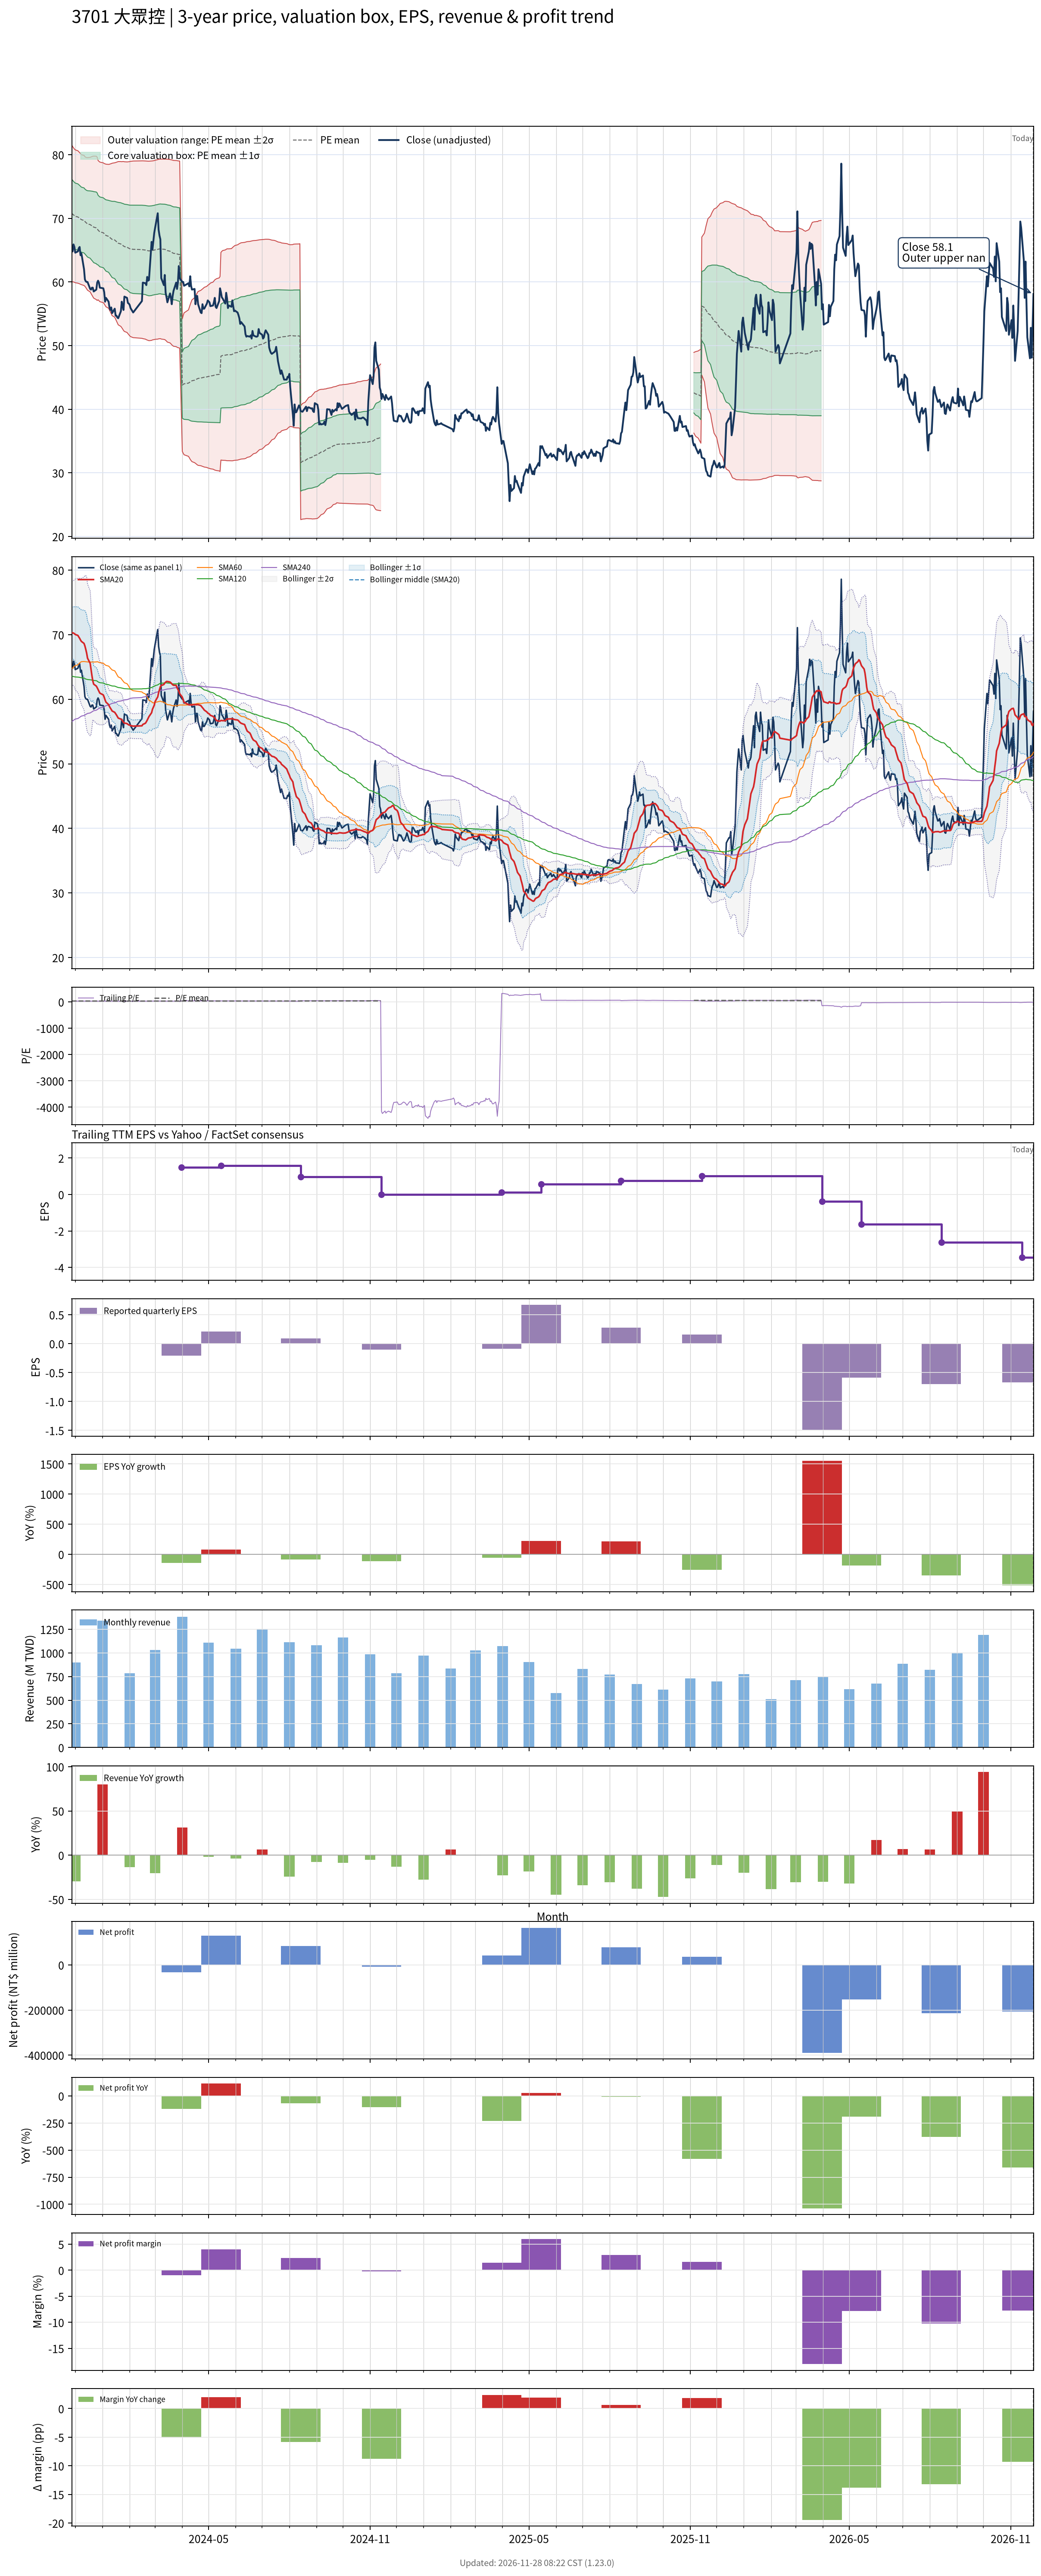

The table this chart was drawn from, first rows:
# chart-version: skill-stock-dynamic-val…
date, close, available_date, period_end, eps, ttm_eps, pe, pe_mean, pe_std, price_m2, price_m1, price_mean, price_p1, price_p2, forward_eps, forward_pe, forward_pe_mean, forward_pe_std, forward_price_m2, forward_price_m1, forward_price_mean, forward_price_p1, forward_price_p2, sma20
2023-11-27, 64.8, 2023-11-14, 2023-09-30, 0.87, 2.18, 29.72, 32.47, 2.465, 60.04, 65.42, 70.79, 76.16, 81.54, , , , , , , , , , 70.35
2023-11-28, 64.8, 2023-11-14, 2023-09-30, 0.87, 2.18, 29.72, 32.41, 2.438, 60.02, 65.34, 70.65, 75.97, 81.28, , , , , , , , , , 70.28
2023-11-29, 65.9, 2023-11-14, 2023-09-30, 0.87, 2.18, 30.23, 32.36, 2.419, 59.99, 65.27, 70.54, 75.82, 81.09, , , , , , , , , , 70.25
2023-11-30, 65.5, 2023-11-14, 2023-09-30, 0.87, 2.18, 30.05, 32.31, 2.402, 59.96, 65.19, 70.43, 75.67, 80.9, , , , , , , , , , 70.17
2023-12-01, 64.6, 2023-11-14, 2023-09-30, 0.87, 2.18, 29.63, 32.26, 2.395, 59.88, 65.1, 70.32, 75.54, 80.76, , , , , , , , , , 70.04
2023-12-04, 64.8, 2023-11-14, 2023-09-30, 0.87, 2.18, 29.72, 32.21, 2.386, 59.81, 65.01, 70.21, 75.42, 80.62, , , , , , , , , , 69.89
2023-12-05, 65.3, 2023-11-14, 2023-09-30, 0.87, 2.18, 29.95, 32.16, 2.376, 59.75, 64.93, 70.12, 75.3, 80.48, , , , , , , , , , 69.66
2023-12-06, 65.5, 2023-11-14, 2023-09-30, 0.87, 2.18, 30.05, 32.12, 2.365, 59.71, 64.86, 70.02, 75.17, 80.33, , , , , , , , , , 69.44
2023-12-07, 64.2, 2023-11-14, 2023-09-30, 0.87, 2.18, 29.45, 32.07, 2.356, 59.63, 64.77, 69.91, 75.04, 80.18, , , , , , , , , , 69.17
2023-12-08, 64.5, 2023-11-14, 2023-09-30, 0.87, 2.18, 29.59, 32.02, 2.343, 59.58, 64.69, 69.79, 74.9, 80.01, , , , , , , , , , 68.97
2023-12-11, 62, 2023-11-14, 2023-09-30, 0.87, 2.18, 28.44, 31.96, 2.346, 59.44, 64.56, 69.67, 74.78, 79.9, , , , , , , , , , 68.65
2023-12-12, 60.4, 2023-11-14, 2023-09-30, 0.87, 2.18, 27.71, 31.88, 2.337, 59.32, 64.41, 69.51, 74.6, 79.7, , , , , , , , , , 68.26
2023-12-13, 60.1, 2023-11-14, 2023-09-30, 0.87, 2.18, 27.57, 31.82, 2.347, 59.13, 64.25, 69.37, 74.48, 79.6, , , , , , , , , , 67.73
2023-12-14, 60, 2023-11-14, 2023-09-30, 0.87, 2.18, 27.52, 31.76, 2.367, 58.92, 64.08, 69.24, 74.4, 79.56, , , , , , , , , , 67.14
2023-12-15, 60, 2023-11-14, 2023-09-30, 0.87, 2.18, 27.52, 31.71, 2.391, 58.7, 63.91, 69.12, 74.34, 79.55, , , , , , , , , , 66.36
2023-12-18, 58.9, 2023-11-14, 2023-09-30, 0.87, 2.18, 27.02, 31.66, 2.426, 58.44, 63.73, 69.02, 74.31, 79.6, , , , , , , , , , 65.57
2023-12-19, 58.8, 2023-11-14, 2023-09-30, 0.87, 2.18, 26.97, 31.61, 2.462, 58.18, 63.55, 68.92, 74.28, 79.65, , , , , , , , , , 64.62
2023-12-20, 59.1, 2023-11-14, 2023-09-30, 0.87, 2.18, 27.11, 31.57, 2.496, 57.94, 63.38, 68.83, 74.27, 79.71, , , , , , , , , , 63.67
2023-12-21, 59.1, 2023-11-14, 2023-09-30, 0.87, 2.18, 27.11, 31.53, 2.528, 57.71, 63.23, 68.74, 74.25, 79.76, , , , , , , , , , 62.84
2023-12-22, 58.5, 2023-11-14, 2023-09-30, 0.87, 2.18, 26.83, 31.48, 2.559, 57.46, 63.04, 68.62, 74.2, 79.78, , , , , , , , , , 62.34
2023-12-25, 58.8, 2023-11-14, 2023-09-30, 0.87, 2.18, 26.97, 31.42, 2.585, 57.23, 62.87, 68.5, 74.13, 79.77, , , , , , , , , , 62.04
2023-12-26, 59.9, 2023-11-14, 2023-09-30, 0.87, 2.18, 27.48, 31.36, 2.583, 57.09, 62.73, 68.36, 73.99, 79.62, , , , , , , , , , 61.8
2023-12-27, 60.2, 2023-11-14, 2023-09-30, 0.87, 2.18, 27.61, 31.26, 2.512, 57.2, 62.68, 68.15, 73.63, 79.1, , , , , , , , , , 61.51
2023-12-28, 59.9, 2023-11-14, 2023-09-30, 0.87, 2.18, 27.48, 31.2, 2.512, 57.06, 62.54, 68.02, 73.49, 78.97, , , , , , , , , , 61.23
2023-12-29, 59.1, 2023-11-14, 2023-09-30, 0.87, 2.18, 27.11, 31.13, 2.516, 56.91, 62.39, 67.87, 73.36, 78.84, , , , , , , , , , 60.95
2024-01-02, 59, 2023-11-14, 2023-09-30, 0.87, 2.18, 27.06, 31.07, 2.52, 56.75, 62.24, 67.73, 73.23, 78.72, , , , , , , , , , 60.66
2024-01-03, 58.4, 2023-11-14, 2023-09-30, 0.87, 2.18, 26.79, 31, 2.529, 56.57, 62.08, 67.59, 73.1, 78.62, , , , , , , , , , 60.32
2024-01-04, 56.9, 2023-11-14, 2023-09-30, 0.87, 2.18, 26.1, 30.94, 2.55, 56.32, 61.88, 67.44, 73, 78.56, , , , , , , , , , 59.89
2024-01-05, 57.5, 2023-11-14, 2023-09-30, 0.87, 2.18, 26.38, 30.88, 2.57, 56.1, 61.7, 67.31, 72.91, 78.52, , , , , , , , , , 59.55
2024-01-08, 56.9, 2023-11-14, 2023-09-30, 0.87, 2.18, 26.1, 30.81, 2.594, 55.86, 61.52, 67.17, 72.83, 78.48, , , , , , , , , , 59.17
2024-01-09, 56, 2023-11-14, 2023-09-30, 0.87, 2.18, 25.69, 30.75, 2.629, 55.58, 61.31, 67.04, 72.77, 78.5, , , , , , , , , , 58.88
2024-01-10, 55.6, 2023-11-14, 2023-09-30, 0.87, 2.18, 25.5, 30.7, 2.669, 55.28, 61.1, 66.92, 72.74, 78.56, , , , , , , , , , 58.63
2024-01-11, 56, 2023-11-14, 2023-09-30, 0.87, 2.18, 25.69, 30.64, 2.705, 55.01, 60.91, 66.8, 72.7, 78.6, , , , , , , , , , 58.43
2024-01-12, 55.1, 2023-11-14, 2023-09-30, 0.87, 2.18, 25.28, 30.59, 2.747, 54.71, 60.7, 66.69, 72.68, 78.66, , , , , , , , , , 58.19
2024-01-15, 55.8, 2023-11-14, 2023-09-30, 0.87, 2.18, 25.6, 30.55, 2.784, 54.45, 60.52, 66.59, 72.66, 78.73, , , , , , , , , , 57.98
2024-01-16, 54.7, 2023-11-14, 2023-09-30, 0.87, 2.18, 25.09, 30.49, 2.823, 54.15, 60.31, 66.46, 72.62, 78.77, , , , , , , , , , 57.77
2024-01-17, 54.7, 2023-11-14, 2023-09-30, 0.87, 2.18, 25.09, 30.43, 2.863, 53.86, 60.1, 66.34, 72.58, 78.82, , , , , , , , , , 57.56
2024-01-18, 54.4, 2023-11-14, 2023-09-30, 0.87, 2.18, 24.95, 30.37, 2.902, 53.56, 59.88, 66.21, 72.54, 78.86, , , , , , , , , , 57.33
2024-01-19, 54.3, 2023-11-14, 2023-09-30, 0.87, 2.18, 24.91, 30.32, 2.943, 53.26, 59.67, 66.09, 72.5, 78.92, , , , , , , , , , 57.09
2024-01-22, 55.4, 2023-11-14, 2023-09-30, 0.87, 2.18, 25.41, 30.26, 2.972, 53.01, 59.49, 65.97, 72.45, 78.92, , , , , , , , , , 56.93
2024-01-23, 56.9, 2023-11-14, 2023-09-30, 0.87, 2.18, 26.1, 30.21, 2.991, 52.82, 59.34, 65.86, 72.38, 78.9, , , , , , , , , , 56.84
2024-01-24, 56.2, 2023-11-14, 2023-09-30, 0.87, 2.18, 25.78, 30.17, 3.018, 52.61, 59.19, 65.77, 72.35, 78.92, , , , , , , , , , 56.65
2024-01-25, 55.6, 2023-11-14, 2023-09-30, 0.87, 2.18, 25.5, 30.12, 3.044, 52.38, 59.02, 65.65, 72.29, 78.93, , , , , , , , , , 56.42
2024-01-26, 57.7, 2023-11-14, 2023-09-30, 0.87, 2.18, 26.47, 30.07, 3.059, 52.22, 58.89, 65.56, 72.23, 78.89, , , , , , , , , , 56.31
2024-01-29, 57.5, 2023-11-14, 2023-09-30, 0.87, 2.18, 26.38, 30.03, 3.074, 52.06, 58.76, 65.47, 72.17, 78.87, , , , , , , , , , 56.23
2024-01-30, 56.7, 2023-11-14, 2023-09-30, 0.87, 2.18, 26.01, 29.99, 3.096, 51.88, 58.63, 65.38, 72.13, 78.88, , , , , , , , , , 56.12
2024-01-31, 56.6, 2023-11-14, 2023-09-30, 0.87, 2.18, 25.96, 29.96, 3.117, 51.72, 58.52, 65.31, 72.11, 78.9, , , , , , , , , , 56.02
2024-02-01, 56.4, 2023-11-14, 2023-09-30, 0.87, 2.18, 25.87, 29.92, 3.139, 51.54, 58.39, 65.23, 72.07, 78.91, , , , , , , , , , 56
2024-02-02, 55.9, 2023-11-14, 2023-09-30, 0.87, 2.18, 25.64, 29.9, 3.158, 51.42, 58.3, 65.19, 72.07, 78.96, , , , , , , , , , 55.92
2024-02-05, 55.2, 2023-11-14, 2023-09-30, 0.87, 2.18, 25.32, 29.88, 3.184, 51.25, 58.19, 65.13, 72.07, 79.01, , , , , , , , , , 55.84
2024-02-15, 57, 2023-11-14, 2023-09-30, 0.87, 2.18, 26.15, 29.86, 3.199, 51.14, 58.12, 65.09, 72.06, 79.03, , , , , , , , , , 55.88
2024-02-16, 59.9, 2023-11-14, 2023-09-30, 0.87, 2.18, 27.48, 29.85, 3.204, 51.09, 58.08, 65.07, 72.05, 79.04, , , , , , , , , , 56.1
2024-02-19, 59.8, 2023-11-14, 2023-09-30, 0.87, 2.18, 27.43, 29.82, 3.212, 51.01, 58.01, 65.01, 72.02, 79.02, , , , , , , , , , 56.29
2024-02-20, 59.5, 2023-11-14, 2023-09-30, 0.87, 2.18, 27.29, 29.8, 3.22, 50.93, 57.95, 64.97, 71.99, 79.01, , , , , , , , , , 56.51
2024-02-21, 60.8, 2023-11-14, 2023-09-30, 0.87, 2.18, 27.89, 29.79, 3.225, 50.87, 57.9, 64.93, 71.96, 78.99, , , , , , , , , , 56.76
2024-02-22, 60.2, 2023-11-14, 2023-09-30, 0.87, 2.18, 27.61, 29.77, 3.231, 50.82, 57.86, 64.91, 71.95, 78.99, , , , , , , , , , 57.03
2024-02-23, 60.3, 2023-11-14, 2023-09-30, 0.87, 2.18, 27.66, 29.76, 3.236, 50.77, 57.82, 64.88, 71.93, 78.99, , , , , , , , , , 57.31
2024-02-26, 66.3, 2023-11-14, 2023-09-30, 0.87, 2.18, 30.41, 29.78, 3.234, 50.82, 57.87, 64.92, 71.97, 79.02, , , , , , , , , , 57.91
2024-02-27, 65.1, 2023-11-14, 2023-09-30, 0.87, 2.18, 29.86, 29.8, 3.226, 50.9, 57.93, 64.96, 71.99, 79.03, , , , , , , , , , 58.45
... 669 more rows
